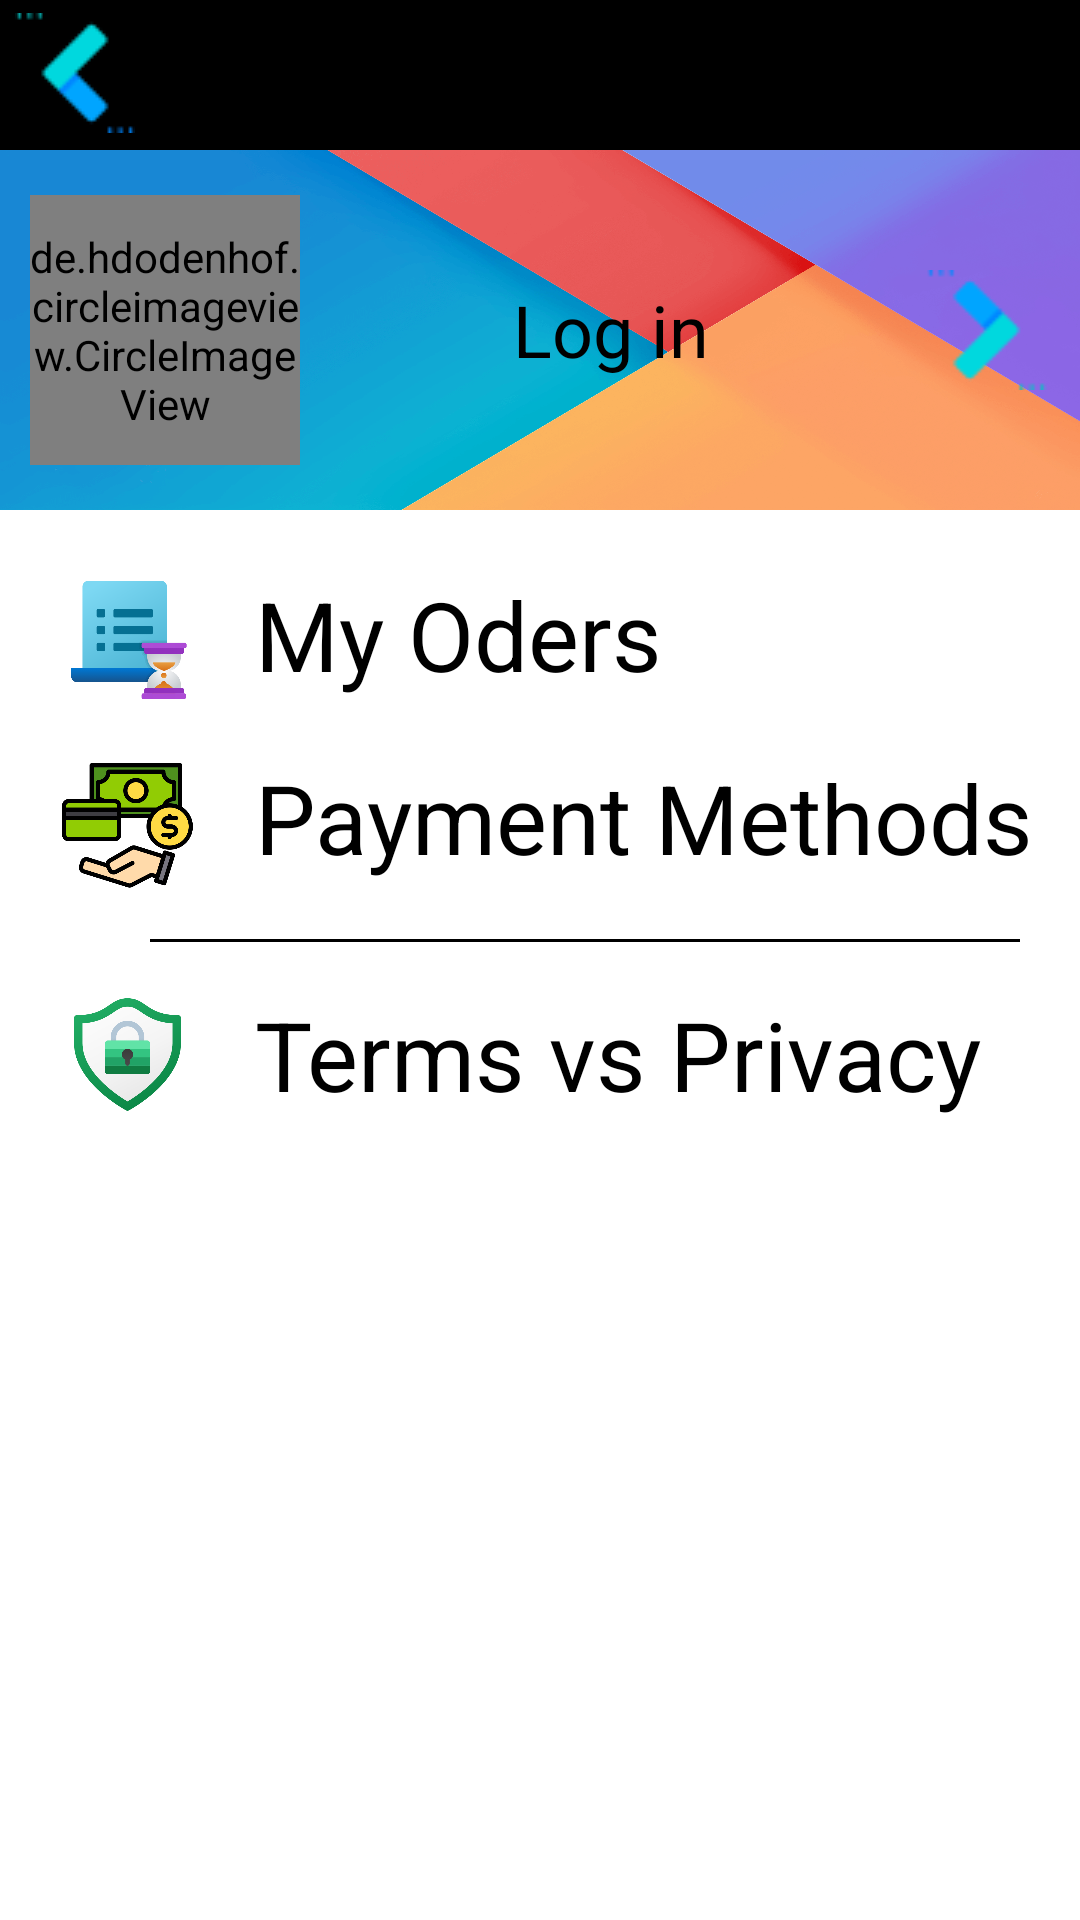

Android layout source for this screen:
<!-- AndroidManifest.xml: application theme Theme.Nhom4_DuAn_1 -->
<!-- res/layout/activity_users.xml -->
<?xml version="1.0" encoding="utf-8"?>
<LinearLayout xmlns:android="http://schemas.android.com/apk/res/android"
    xmlns:app="http://schemas.android.com/apk/res-auto"
    xmlns:tools="http://schemas.android.com/tools"
    android:layout_width="match_parent"
    android:layout_height="match_parent"
    android:orientation="vertical"
    tools:context=".views.UsersActivity">

    <LinearLayout
        android:layout_width="match_parent"
        android:layout_height="wrap_content"
        android:orientation="vertical">

        <TextView
            android:layout_width="match_parent"
            android:layout_height="50dp"
            android:background="@drawable/btn_hihi"/>

        <ImageView
            android:id="@+id/ivBackUser"
            android:layout_width="wrap_content"
            android:layout_height="wrap_content"
            android:layout_marginStart="5dp"
            android:layout_marginTop="-46dp"
            android:src="@drawable/next_3" />

    </LinearLayout>

    <LinearLayout
        android:layout_width="match_parent"
        android:layout_height="120dp"
        android:background="@drawable/hihi123"
        android:gravity="center">

        <de.hdodenhof.circleimageview.CircleImageView
            xmlns:app="http://schemas.android.com/apk/res-auto"
            android:id="@+id/ciPic"
            android:layout_width="90dp"
            android:layout_height="90dp"
            android:layout_marginStart="10dp"
            android:src="@drawable/userhihi"
            app:civ_border_width="2dp"
            app:civ_border_color="#FF000000"/>

        <LinearLayout
            android:id="@+id/linearUserClick"
            android:layout_width="match_parent"
            android:layout_height="90dp"
            android:layout_marginLeft="10dp"
            android:gravity="center">

            <LinearLayout
                android:layout_weight="1"
                android:layout_width="match_parent"
                android:layout_height="wrap_content"
                android:gravity="center"
                android:orientation="vertical">

                <TextView
                    android:id="@+id/tvLogin"
                    android:layout_width="match_parent"
                    android:layout_height="match_parent"
                    android:visibility="visible"
                    android:text="Log in"
                    android:gravity="center"
                    android:textColor="#000"
                    android:textSize="24sp"/>

                <TextView
                    android:id="@+id/tvNameUser"
                    android:visibility="gone"
                    android:layout_width="match_parent"
                    android:layout_height="wrap_content"
                    android:paddingLeft="8dp"
                    android:text="Nguyễn Văn A"
                    android:textColor="#000"
                    android:textStyle="bold"
                    android:textSize="24sp" />

                <TextView
                    android:id="@+id/tvPhoneNumber"
                    android:layout_width="match_parent"
                    android:layout_height="wrap_content"
                    android:paddingLeft="9dp"
                    android:visibility="gone"
                    android:text="+89123456789"
                    android:textSize="16sp"/>

            </LinearLayout>


            <ImageView
                android:layout_weight="3"
                android:id="@+id/ivPic"
                android:layout_width="match_parent"
                android:layout_height="wrap_content"
                android:src="@drawable/next" />

        </LinearLayout>

    </LinearLayout>

    <LinearLayout
        android:id="@+id/llMO"
        android:layout_width="match_parent"
        android:layout_height="wrap_content">

        <ImageView
            android:layout_width="45dp"
            android:layout_height="45dp"
            android:layout_marginTop="18dp"
            android:layout_marginStart="20dp"
            android:src="@drawable/orderhistory"/>

        <TextView
            android:layout_width="wrap_content"
            android:layout_height="wrap_content"
            android:text="My Oders"
            android:textSize="32sp"
            android:textColor="#000"
            android:layout_marginStart="20dp"
            android:layout_marginTop="20dp"/>

    </LinearLayout>

    <LinearLayout
        android:id="@+id/llPM"
        android:layout_width="match_parent"
        android:layout_height="wrap_content">

        <ImageView
            android:layout_width="45dp"
            android:layout_height="45dp"
            android:layout_marginTop="20dp"
            android:layout_marginStart="20dp"
            android:src="@drawable/pm"/>

        <TextView
            android:layout_width="wrap_content"
            android:layout_height="wrap_content"
            android:layout_marginStart="20dp"
            android:layout_marginTop="18dp"
            android:text="Payment Methods"
            android:textColor="#000"
            android:textSize="32sp" />

    </LinearLayout>

    <ImageView
        android:layout_width="wrap_content"
        android:layout_height="wrap_content"
        android:src="@drawable/line_black"
        android:layout_marginTop="15dp"
        android:layout_marginStart="50dp"/>

    <LinearLayout
        android:id="@+id/llTP"
        android:layout_width="match_parent"
        android:layout_height="wrap_content">

        <ImageView
            android:layout_width="45dp"
            android:layout_height="45dp"
            android:layout_marginTop="15dp"
            android:layout_marginStart="20dp"
            android:src="@drawable/securityhihi"/>

        <TextView
            android:layout_width="wrap_content"
            android:layout_height="wrap_content"
            android:text="Terms vs Privacy"
            android:layout_marginStart="20dp"
            android:layout_marginTop="16dp"
            android:textSize="32sp"
            android:textColor="#000" />

    </LinearLayout>

</LinearLayout>
<!-- resources referenced by this layout -->
<resources>
  <!-- drawable btn_hihi (drawable-v24) -->
  <?xml version="1.0" encoding="utf-8"?>
  <shape xmlns:android="http://schemas.android.com/apk/res/android"
      android:shape="rectangle">
      <solid android:color="@color/black"/>
  </shape>
  <!-- drawable hihi123: png bitmap (drawable, 306818 bytes) -->
  <!-- drawable line_black: png bitmap (drawable, 133 bytes) -->
  <!-- drawable next: png bitmap (drawable, 849 bytes) -->
  <!-- drawable next_3: png bitmap (drawable, 883 bytes) -->
  <!-- drawable orderhistory: png bitmap (drawable, 24043 bytes) -->
  <!-- drawable pm: png bitmap (drawable, 23220 bytes) -->
  <!-- drawable securityhihi: png bitmap (drawable, 23097 bytes) -->
  <!-- drawable userhihi: png bitmap (drawable, 26930 bytes) -->
  <style name="Theme.Nhom4_DuAn_1" parent="Theme.MaterialComponents.DayNight.NoActionBar">
          
          <item name="colorPrimary">@color/purple_500</item>
          <item name="colorPrimaryVariant">@color/purple_700</item>
          <item name="colorOnPrimary">@color/white</item>
          
          <item name="colorSecondary">@color/teal_200</item>
          <item name="colorSecondaryVariant">@color/teal_700</item>
          <item name="colorOnSecondary">@color/black</item>
          
          <item name="android:statusBarColor">?attr/colorPrimaryVariant</item>
          
      </style>
  <color name="black">#FF000000</color>
  <color name="purple_500">#FF6200EE</color>
  <color name="purple_700">#FF3700B3</color>
  <color name="white">#FFFFFFFF</color>
  <color name="teal_200">#FF03DAC5</color>
  <color name="teal_700">#FF018786</color>
</resources>
